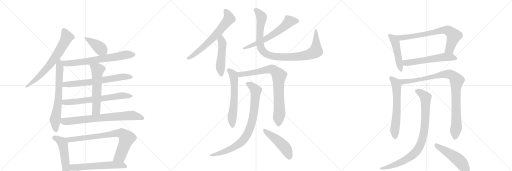
t = 0.00 s
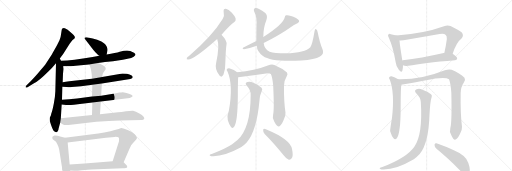
t = 4.11 s
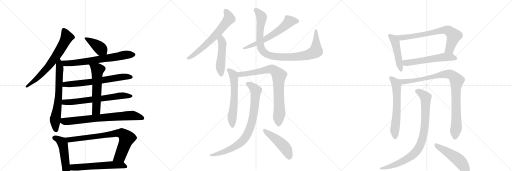
t = 8.22 s
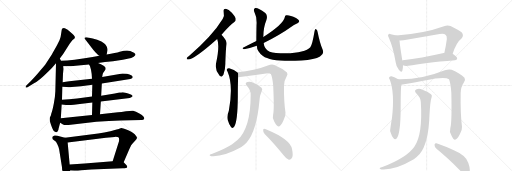
t = 12.33 s
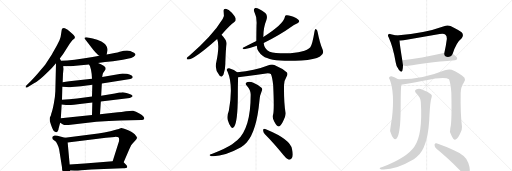
t = 16.44 s
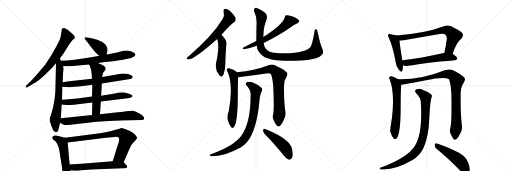
t = 20.55 s

The animated SVG that drew these frames (rendered in a browser with its animation timeline set to each time). Animation: 26 CSS @keyframes rules; one cycle of 20.55 s.

<svg version="1.1" viewBox="0 0 3072 1024" xmlns="http://www.w3.org/2000/svg">
  <g stroke="lightgray" stroke-dasharray="1,1" stroke-width="1" transform="scale(4, 4)">
    <line x1="0" y1="0" x2="256" y2="256"></line>
    <line x1="256" y1="0" x2="0" y2="256"></line>
    <line x1="128" y1="0" x2="128" y2="256"></line>
    <line x1="0" y1="128" x2="256" y2="128"></line>
    <line x1="256" y1="0" x2="512" y2="256"></line>
    <line x1="512" y1="0" x2="256" y2="256"></line>
    <line x1="384" y1="0" x2="384" y2="256"></line>
    <line x1="256" y1="128" x2="512" y2="128"></line>
    <line x1="512" y1="0" x2="768" y2="256"></line>
    <line x1="768" y1="0" x2="512" y2="256"></line>
    <line x1="640" y1="0" x2="640" y2="256"></line>
    <line x1="512" y1="128" x2="768" y2="128"></line>
  </g>
<g transform="scale(1, -1) translate(0, -850)">
   <style type="text/css">
    @keyframes keyframes0 {
      from {
       stroke: black;
       stroke-dashoffset: 691;
       stroke-width: 128;
       }
       69% {
       animation-timing-function: step-end;
       stroke: black;
       stroke-dashoffset: 0;
       stroke-width: 128;
       }
       to {
       stroke: black;
       stroke-width: 1024;
       }
       }
       #make-me-a-hanzi-animation-0 {
         animation: keyframes0 0.812337s both;
         animation-delay: 0.000000s;
         animation-timing-function: linear;
       }
    @keyframes keyframes1 {
      from {
       stroke: black;
       stroke-dashoffset: 678;
       stroke-width: 128;
       }
       69% {
       animation-timing-function: step-end;
       stroke: black;
       stroke-dashoffset: 0;
       stroke-width: 128;
       }
       to {
       stroke: black;
       stroke-width: 1024;
       }
       }
       #make-me-a-hanzi-animation-1 {
         animation: keyframes1 0.801758s both;
         animation-delay: 0.812337s;
         animation-timing-function: linear;
       }
    @keyframes keyframes2 {
      from {
       stroke: black;
       stroke-dashoffset: 404;
       stroke-width: 128;
       }
       57% {
       animation-timing-function: step-end;
       stroke: black;
       stroke-dashoffset: 0;
       stroke-width: 128;
       }
       to {
       stroke: black;
       stroke-width: 1024;
       }
       }
       #make-me-a-hanzi-animation-2 {
         animation: keyframes2 0.578776s both;
         animation-delay: 1.614095s;
         animation-timing-function: linear;
       }
    @keyframes keyframes3 {
      from {
       stroke: black;
       stroke-dashoffset: 695;
       stroke-width: 128;
       }
       69% {
       animation-timing-function: step-end;
       stroke: black;
       stroke-dashoffset: 0;
       stroke-width: 128;
       }
       to {
       stroke: black;
       stroke-width: 1024;
       }
       }
       #make-me-a-hanzi-animation-3 {
         animation: keyframes3 0.815592s both;
         animation-delay: 2.192871s;
         animation-timing-function: linear;
       }
    @keyframes keyframes4 {
      from {
       stroke: black;
       stroke-dashoffset: 667;
       stroke-width: 128;
       }
       68% {
       animation-timing-function: step-end;
       stroke: black;
       stroke-dashoffset: 0;
       stroke-width: 128;
       }
       to {
       stroke: black;
       stroke-width: 1024;
       }
       }
       #make-me-a-hanzi-animation-4 {
         animation: keyframes4 0.792806s both;
         animation-delay: 3.008464s;
         animation-timing-function: linear;
       }
    @keyframes keyframes5 {
      from {
       stroke: black;
       stroke-dashoffset: 672;
       stroke-width: 128;
       }
       69% {
       animation-timing-function: step-end;
       stroke: black;
       stroke-dashoffset: 0;
       stroke-width: 128;
       }
       to {
       stroke: black;
       stroke-width: 1024;
       }
       }
       #make-me-a-hanzi-animation-5 {
         animation: keyframes5 0.796875s both;
         animation-delay: 3.801270s;
         animation-timing-function: linear;
       }
    @keyframes keyframes6 {
      from {
       stroke: black;
       stroke-dashoffset: 581;
       stroke-width: 128;
       }
       65% {
       animation-timing-function: step-end;
       stroke: black;
       stroke-dashoffset: 0;
       stroke-width: 128;
       }
       to {
       stroke: black;
       stroke-width: 1024;
       }
       }
       #make-me-a-hanzi-animation-6 {
         animation: keyframes6 0.722819s both;
         animation-delay: 4.598145s;
         animation-timing-function: linear;
       }
    @keyframes keyframes7 {
      from {
       stroke: black;
       stroke-dashoffset: 747;
       stroke-width: 128;
       }
       71% {
       animation-timing-function: step-end;
       stroke: black;
       stroke-dashoffset: 0;
       stroke-width: 128;
       }
       to {
       stroke: black;
       stroke-width: 1024;
       }
       }
       #make-me-a-hanzi-animation-7 {
         animation: keyframes7 0.857910s both;
         animation-delay: 5.320964s;
         animation-timing-function: linear;
       }
    @keyframes keyframes8 {
      from {
       stroke: black;
       stroke-dashoffset: 493;
       stroke-width: 128;
       }
       62% {
       animation-timing-function: step-end;
       stroke: black;
       stroke-dashoffset: 0;
       stroke-width: 128;
       }
       to {
       stroke: black;
       stroke-width: 1024;
       }
       }
       #make-me-a-hanzi-animation-8 {
         animation: keyframes8 0.651204s both;
         animation-delay: 6.178874s;
         animation-timing-function: linear;
       }
    @keyframes keyframes9 {
      from {
       stroke: black;
       stroke-dashoffset: 795;
       stroke-width: 128;
       }
       72% {
       animation-timing-function: step-end;
       stroke: black;
       stroke-dashoffset: 0;
       stroke-width: 128;
       }
       to {
       stroke: black;
       stroke-width: 1024;
       }
       }
       #make-me-a-hanzi-animation-9 {
         animation: keyframes9 0.896973s both;
         animation-delay: 6.830078s;
         animation-timing-function: linear;
       }
    @keyframes keyframes10 {
      from {
       stroke: black;
       stroke-dashoffset: 592;
       stroke-width: 128;
       }
       66% {
       animation-timing-function: step-end;
       stroke: black;
       stroke-dashoffset: 0;
       stroke-width: 128;
       }
       to {
       stroke: black;
       stroke-width: 1024;
       }
       }
       #make-me-a-hanzi-animation-10 {
         animation: keyframes10 0.731771s both;
         animation-delay: 7.727051s;
         animation-timing-function: linear;
       }
    @keyframes keyframes11 {
      from {
       stroke: black;
       stroke-dashoffset: 653;
       stroke-width: 128;
       }
       68% {
       animation-timing-function: step-end;
       stroke: black;
       stroke-dashoffset: 0;
       stroke-width: 128;
       }
       to {
       stroke: black;
       stroke-width: 1024;
       }
       }
       #make-me-a-hanzi-animation-11 {
         animation: keyframes11 0.781413s both;
         animation-delay: 8.458822s;
         animation-timing-function: linear;
       }
    @keyframes keyframes12 {
      from {
       stroke: black;
       stroke-dashoffset: 485;
       stroke-width: 128;
       }
       61% {
       animation-timing-function: step-end;
       stroke: black;
       stroke-dashoffset: 0;
       stroke-width: 128;
       }
       to {
       stroke: black;
       stroke-width: 1024;
       }
       }
       #make-me-a-hanzi-animation-12 {
         animation: keyframes12 0.644694s both;
         animation-delay: 9.240234s;
         animation-timing-function: linear;
       }
    @keyframes keyframes13 {
      from {
       stroke: black;
       stroke-dashoffset: 621;
       stroke-width: 128;
       }
       67% {
       animation-timing-function: step-end;
       stroke: black;
       stroke-dashoffset: 0;
       stroke-width: 128;
       }
       to {
       stroke: black;
       stroke-width: 1024;
       }
       }
       #make-me-a-hanzi-animation-13 {
         animation: keyframes13 0.755371s both;
         animation-delay: 9.884928s;
         animation-timing-function: linear;
       }
    @keyframes keyframes14 {
      from {
       stroke: black;
       stroke-dashoffset: 975;
       stroke-width: 128;
       }
       76% {
       animation-timing-function: step-end;
       stroke: black;
       stroke-dashoffset: 0;
       stroke-width: 128;
       }
       to {
       stroke: black;
       stroke-width: 1024;
       }
       }
       #make-me-a-hanzi-animation-14 {
         animation: keyframes14 1.043457s both;
         animation-delay: 10.640299s;
         animation-timing-function: linear;
       }
    @keyframes keyframes15 {
      from {
       stroke: black;
       stroke-dashoffset: 606;
       stroke-width: 128;
       }
       66% {
       animation-timing-function: step-end;
       stroke: black;
       stroke-dashoffset: 0;
       stroke-width: 128;
       }
       to {
       stroke: black;
       stroke-width: 1024;
       }
       }
       #make-me-a-hanzi-animation-15 {
         animation: keyframes15 0.743164s both;
         animation-delay: 11.683757s;
         animation-timing-function: linear;
       }
    @keyframes keyframes16 {
      from {
       stroke: black;
       stroke-dashoffset: 813;
       stroke-width: 128;
       }
       73% {
       animation-timing-function: step-end;
       stroke: black;
       stroke-dashoffset: 0;
       stroke-width: 128;
       }
       to {
       stroke: black;
       stroke-width: 1024;
       }
       }
       #make-me-a-hanzi-animation-16 {
         animation: keyframes16 0.911621s both;
         animation-delay: 12.426921s;
         animation-timing-function: linear;
       }
    @keyframes keyframes17 {
      from {
       stroke: black;
       stroke-dashoffset: 850;
       stroke-width: 128;
       }
       73% {
       animation-timing-function: step-end;
       stroke: black;
       stroke-dashoffset: 0;
       stroke-width: 128;
       }
       to {
       stroke: black;
       stroke-width: 1024;
       }
       }
       #make-me-a-hanzi-animation-17 {
         animation: keyframes17 0.941732s both;
         animation-delay: 13.338542s;
         animation-timing-function: linear;
       }
    @keyframes keyframes18 {
      from {
       stroke: black;
       stroke-dashoffset: 475;
       stroke-width: 128;
       }
       61% {
       animation-timing-function: step-end;
       stroke: black;
       stroke-dashoffset: 0;
       stroke-width: 128;
       }
       to {
       stroke: black;
       stroke-width: 1024;
       }
       }
       #make-me-a-hanzi-animation-18 {
         animation: keyframes18 0.636556s both;
         animation-delay: 14.280273s;
         animation-timing-function: linear;
       }
    @keyframes keyframes19 {
      from {
       stroke: black;
       stroke-dashoffset: 478;
       stroke-width: 128;
       }
       61% {
       animation-timing-function: step-end;
       stroke: black;
       stroke-dashoffset: 0;
       stroke-width: 128;
       }
       to {
       stroke: black;
       stroke-width: 1024;
       }
       }
       #make-me-a-hanzi-animation-19 {
         animation: keyframes19 0.638997s both;
         animation-delay: 14.916829s;
         animation-timing-function: linear;
       }
    @keyframes keyframes20 {
      from {
       stroke: black;
       stroke-dashoffset: 727;
       stroke-width: 128;
       }
       70% {
       animation-timing-function: step-end;
       stroke: black;
       stroke-dashoffset: 0;
       stroke-width: 128;
       }
       to {
       stroke: black;
       stroke-width: 1024;
       }
       }
       #make-me-a-hanzi-animation-20 {
         animation: keyframes20 0.841634s both;
         animation-delay: 15.555827s;
         animation-timing-function: linear;
       }
    @keyframes keyframes21 {
      from {
       stroke: black;
       stroke-dashoffset: 575;
       stroke-width: 128;
       }
       65% {
       animation-timing-function: step-end;
       stroke: black;
       stroke-dashoffset: 0;
       stroke-width: 128;
       }
       to {
       stroke: black;
       stroke-width: 1024;
       }
       }
       #make-me-a-hanzi-animation-21 {
         animation: keyframes21 0.717936s both;
         animation-delay: 16.397461s;
         animation-timing-function: linear;
       }
    @keyframes keyframes22 {
      from {
       stroke: black;
       stroke-dashoffset: 625;
       stroke-width: 128;
       }
       67% {
       animation-timing-function: step-end;
       stroke: black;
       stroke-dashoffset: 0;
       stroke-width: 128;
       }
       to {
       stroke: black;
       stroke-width: 1024;
       }
       }
       #make-me-a-hanzi-animation-22 {
         animation: keyframes22 0.758626s both;
         animation-delay: 17.115397s;
         animation-timing-function: linear;
       }
    @keyframes keyframes23 {
      from {
       stroke: black;
       stroke-dashoffset: 969;
       stroke-width: 128;
       }
       76% {
       animation-timing-function: step-end;
       stroke: black;
       stroke-dashoffset: 0;
       stroke-width: 128;
       }
       to {
       stroke: black;
       stroke-width: 1024;
       }
       }
       #make-me-a-hanzi-animation-23 {
         animation: keyframes23 1.038574s both;
         animation-delay: 17.874023s;
         animation-timing-function: linear;
       }
    @keyframes keyframes24 {
      from {
       stroke: black;
       stroke-dashoffset: 896;
       stroke-width: 128;
       }
       74% {
       animation-timing-function: step-end;
       stroke: black;
       stroke-dashoffset: 0;
       stroke-width: 128;
       }
       to {
       stroke: black;
       stroke-width: 1024;
       }
       }
       #make-me-a-hanzi-animation-24 {
         animation: keyframes24 0.979167s both;
         animation-delay: 18.912598s;
         animation-timing-function: linear;
       }
    @keyframes keyframes25 {
      from {
       stroke: black;
       stroke-dashoffset: 499;
       stroke-width: 128;
       }
       62% {
       animation-timing-function: step-end;
       stroke: black;
       stroke-dashoffset: 0;
       stroke-width: 128;
       }
       to {
       stroke: black;
       stroke-width: 1024;
       }
       }
       #make-me-a-hanzi-animation-25 {
         animation: keyframes25 0.656087s both;
         animation-delay: 19.891764s;
         animation-timing-function: linear;
       }
</style>
<path d="M 359 500 L 380 529 L 418 588 L 434 609 L 445 618 L 448 622 Q 451 629 447 634 Q 444 641 432 650 L 406 672 Q 388 684 383 683 Q 379 682 372 679 Q 370 673 367 650 Q 365 627 357 610 L 342 580 Q 310 519 271 462 L 224 407 Q 206 386 184 364 L 158 338 Q 153 333 154 328 Q 156 322 170 331 L 204 351 Q 234 366 290 422 Q 310 439 336 471 L 359 500 Z" fill="lightgray"></path> 
<path d="M 307 166 L 304 155 Q 304 154 301 151 Q 298 147 298 137 Q 298 126 302 115 L 308 97 Q 320 63 330 60 Q 336 54 344 61 Q 351 66 352 82 L 361 114 L 365 142 L 370 224 L 372 253 L 374 330 L 376 358 L 378 409 L 382 438 Q 380 442 380 454 L 366 486 L 359 500 C 346 527 337 501 336 471 L 332 304 Q 331 270 323 230 Q 315 190 311 179 Q 307 168 307 166 Z" fill="lightgray"></path> 
<path d="M 640 524 L 645 549 Q 646 559 640 572 Q 635 584 624 592 Q 613 602 583 613 Q 554 623 534 625 L 518 627 Q 512 628 508 625 Q 504 622 512 614 L 550 565 Q 572 536 580 530 Q 589 520 596 516 C 621 499 634 495 640 524 Z" fill="lightgray"></path> 
<path d="M 588 473 L 630 479 L 678 484 L 737 493 Q 801 502 810 518 Q 813 521 813 524 Q 813 526 804 534 Q 780 548 762 548 Q 744 548 719 541 Q 695 533 640 524 L 596 516 L 556 509 Q 434 488 366 486 C 336 485 350 454 380 454 L 406 454 Q 420 454 454 457 L 534 464 L 588 473 Z" fill="lightgray"></path> 
<path d="M 611 350 L 782 377 Q 796 380 796 388 Q 798 390 790 398 Q 778 405 762 408 L 735 410 L 613 389 L 552 379 L 416 363 Q 394 359 376 358 C 346 356 344 331 374 330 L 399 329 Q 422 327 430 329 L 487 334 L 554 343 L 611 350 Z" fill="lightgray"></path> 
<path d="M 605 242 L 766 262 Q 780 262 788 268 L 796 274 Q 796 276 788 282 Q 781 288 759 293 Q 738 298 735 297 Q 733 296 727 296 L 716 296 L 689 290 L 607 277 L 552 272 L 462 260 Q 415 256 372 253 C 342 251 340 227 370 224 L 397 221 Q 401 219 467 226 L 554 236 L 605 242 Z" fill="lightgray"></path> 
<path d="M 600 165 L 605 242 L 607 277 L 611 350 L 613 389 L 616 406 Q 616 409 626 423 L 634 436 L 634 441 L 632 447 L 622 457 Q 606 466 588 473 C 560 484 520 490 534 464 L 540 453 L 546 433 Q 551 407 551 393 L 552 379 L 554 343 L 552 272 L 554 236 L 552 161 C 551 131 598 135 600 165 Z" fill="lightgray"></path> 
<path d="M 361 114 L 378 104 Q 385 99 424 102 L 578 120 L 653 125 Q 724 130 782 130 L 849 131 Q 861 130 866 140 Q 866 153 839 169 Q 813 185 799 187 Q 786 188 756 184 Q 726 179 708 177 L 600 165 L 552 161 L 365 142 C 335 139 335 129 361 114 Z" fill="lightgray"></path> 
<path d="M 384 -190 Q 392 -204 399 -202 Q 416 -202 422 -172 L 418 -136 L 406 -4 C 404 20 404 20 390 24 L 361 32 Q 337 41 327 38 Q 317 34 315 30 Q 310 17 324 9 Q 338 1 344 -14 Q 351 -27 355 -46 L 372 -153 Q 372 -170 375 -174 Q 379 -179 384 -190 Z" fill="lightgray"></path> 
<path d="M 742 -123 L 775 -46 L 787 -21 Q 790 -16 805 0 Q 821 16 822 23 Q 823 29 813 40 Q 807 50 776 66 Q 745 82 733 82 Q 733 84 723 81 Q 714 77 700 74 L 662 64 Q 626 55 589 50 L 390 24 C 360 20 376 -8 406 -4 L 636 25 L 672 28 Q 691 28 693 30 Q 709 30 712 26 Q 716 22 714 4 L 676 -116 C 667 -145 730 -151 742 -123 Z" fill="lightgray"></path> 
<path d="M 422 -172 L 447 -173 Q 458 -174 490 -170 Q 501 -170 548 -166 L 737 -158 Q 761 -158 763 -152 Q 765 -146 758 -139 L 742 -123 C 730 -111 706 -114 676 -116 L 508 -130 L 418 -136 C 388 -138 392 -171 422 -172 Z" fill="lightgray"></path> 
<path d="M 1329 643 Q 1383 704 1406 719 Q 1416 726 1414 739 Q 1413 751 1391 775 Q 1372 794 1355 798 Q 1339 799 1342 779 Q 1348 754 1336 737 Q 1275 637 1134 515 Q 1124 508 1121 503 Q 1117 494 1129 494 Q 1165 494 1303 617 L 1329 643 Z" fill="lightgray"></path> 
<path d="M 1303 617 Q 1319 578 1297 474 Q 1287 435 1316 399 Q 1316 398 1318 396 Q 1331 383 1341 404 Q 1353 437 1352 474 Q 1355 562 1359 582 Q 1365 606 1329 643 C 1308 665 1293 645 1303 617 Z" fill="lightgray"></path> 
<path d="M 1538 605 Q 1502 587 1458 565 Q 1451 559 1464 556 Q 1503 563 1541 577 L 1582 593 Q 1681 642 1746 689 Q 1762 702 1785 712 Q 1797 718 1795 726 Q 1792 733 1776 743 Q 1739 762 1718 760 Q 1709 760 1709 749 Q 1702 707 1580 629 L 1538 605 Z" fill="lightgray"></path> 
<path d="M 1541 577 Q 1541 543 1578 515 Q 1627 478 1808 488 Q 1889 494 1920 512 Q 1948 527 1935 555 Q 1919 592 1906 657 Q 1905 672 1897 676 Q 1890 680 1887 662 Q 1874 583 1862 568 Q 1832 535 1713 531 Q 1646 531 1618 541 Q 1585 557 1582 593 L 1580 629 Q 1580 687 1598 730 Q 1608 758 1592 773 Q 1546 807 1532 803 Q 1519 799 1525 782 Q 1543 748 1539 698 Q 1538 640 1538 605 L 1541 577 Z" fill="lightgray"></path> 
<path d="M 1423 417 Q 1407 433 1375 442 Q 1366 443 1361 436 Q 1358 432 1365 422 Q 1401 340 1373 186 Q 1361 156 1367 130 Q 1376 100 1386 89 Q 1396 77 1405 90 Q 1426 120 1427 273 Q 1427 357 1429 387 C 1430 411 1430 411 1423 417 Z" fill="lightgray"></path> 
<path d="M 1639 165 Q 1632 143 1646 120 Q 1661 92 1670 92 Q 1685 93 1700 127 Q 1715 154 1713 174 Q 1703 238 1704 336 Q 1703 364 1719 390 Q 1729 406 1722 416 Q 1694 441 1646 461 Q 1630 467 1607 458 Q 1528 427 1423 417 C 1393 414 1399 383 1429 387 Q 1517 399 1607 412 Q 1619 412 1625 407 Q 1634 389 1639 341 Q 1646 194 1639 165 Z" fill="lightgray"></path> 
<path d="M 1504 280 Q 1504 84 1425 11 Q 1410 -1 1393 -14 Q 1356 -39 1274 -71 Q 1262 -74 1259 -77 Q 1253 -81 1267 -86 Q 1339 -92 1446 -33 Q 1465 -20 1480 -4 Q 1540 63 1557 249 Q 1558 276 1571 306 Q 1577 316 1569 324 Q 1553 340 1520 354 Q 1501 364 1485 359 Q 1466 353 1481 336 Q 1506 308 1504 280 Z" fill="lightgray"></path> 
<path d="M 1588 47 Q 1640 -5 1703 -82 Q 1718 -103 1733 -107 Q 1740 -108 1749 -100 Q 1762 -87 1752 -43 Q 1740 15 1602 72 Q 1595 75 1590 77 Q 1581 83 1579 71 Q 1578 58 1588 47 Z" fill="lightgray"></path> 
<path d="M 2378 638 Q 2368 642 2345 646 Q 2335 650 2331 645 Q 2324 639 2333 624 Q 2358 569 2374 478 Q 2377 451 2393 433 Q 2409 412 2414 427 Q 2418 439 2418 459 L 2414 488 Q 2399 579 2397 608 C 2395 632 2395 632 2378 638 Z" fill="lightgray"></path> 
<path d="M 2716 528 Q 2738 597 2769 620 Q 2785 639 2771 656 Q 2755 669 2703 695 Q 2685 702 2664 694 Q 2546 651 2378 638 C 2348 636 2367 608 2397 608 Q 2416 607 2439 612 L 2638 647 Q 2663 653 2673 642 Q 2682 635 2681 617 Q 2675 571 2666 533 C 2659 504 2706 500 2716 528 Z" fill="lightgray"></path> 
<path d="M 2418 459 Q 2431 453 2450 456 Q 2538 475 2730 490 Q 2742 491 2743 500 Q 2743 509 2716 528 C 2702 538 2696 537 2666 533 Q 2665 534 2662 533 Q 2526 502 2416 490 Q 2415 490 2414 488 C 2385 479 2389 468 2418 459 Z" fill="lightgray"></path> 
<path d="M 2389 375 Q 2370 388 2349 394 Q 2342 395 2335 388 Q 2332 382 2339 373 Q 2369 295 2352 144 Q 2340 71 2341 64 Q 2351 33 2361 21 Q 2371 9 2381 22 Q 2403 49 2404 198 Q 2404 319 2408 343 C 2410 362 2410 362 2389 375 Z" fill="lightgray"></path> 
<path d="M 2702 83 Q 2695 61 2708 39 Q 2721 11 2730 12 Q 2743 13 2759 45 Q 2774 70 2772 90 Q 2762 169 2764 292 Q 2764 328 2784 358 Q 2794 374 2787 385 Q 2759 410 2710 432 Q 2694 438 2669 429 Q 2528 372 2389 375 C 2359 375 2378 338 2408 343 Q 2412 344 2416 344 Q 2491 357 2548 368 Q 2668 393 2694 376 Q 2704 354 2708 295 Q 2712 117 2702 83 Z" fill="lightgray"></path> 
<path d="M 2525 238 Q 2537 43 2486 -29 Q 2443 -93 2294 -151 Q 2282 -154 2279 -157 Q 2273 -161 2288 -166 Q 2369 -172 2483 -105 Q 2502 -90 2518 -73 Q 2572 -9 2577 164 Q 2581 243 2590 269 Q 2594 279 2586 286 Q 2568 301 2535 313 Q 2516 322 2500 316 Q 2482 309 2497 292 Q 2524 267 2525 238 Z" fill="lightgray"></path> 
<path d="M 2619 -42 Q 2683 -94 2762 -173 Q 2780 -194 2796 -197 Q 2806 -198 2813 -187 Q 2826 -172 2810 -127 Q 2797 -82 2723 -51 Q 2680 -30 2619 -9 Q 2609 -5 2607 -17 Q 2607 -32 2619 -42 Z" fill="lightgray"></path> 
      <clipPath id="make-me-a-hanzi-clip-0">
      <path d="M 359 500 L 380 529 L 418 588 L 434 609 L 445 618 L 448 622 Q 451 629 447 634 Q 444 641 432 650 L 406 672 Q 388 684 383 683 Q 379 682 372 679 Q 370 673 367 650 Q 365 627 357 610 L 342 580 Q 310 519 271 462 L 224 407 Q 206 386 184 364 L 158 338 Q 153 333 154 328 Q 156 322 170 331 L 204 351 Q 234 366 290 422 Q 310 439 336 471 L 359 500 Z" fill="lightgray"></path>
      </clipPath>
      <path clip-path="url(#make-me-a-hanzi-clip-0)" d="M 381 672 L 401 626 L 335 511 L 242 400 L 159 332 " fill="none" id="make-me-a-hanzi-animation-0" stroke-dasharray="563 1126" stroke-linecap="round"></path>

      <clipPath id="make-me-a-hanzi-clip-1">
      <path d="M 307 166 L 304 155 Q 304 154 301 151 Q 298 147 298 137 Q 298 126 302 115 L 308 97 Q 320 63 330 60 Q 336 54 344 61 Q 351 66 352 82 L 361 114 L 365 142 L 370 224 L 372 253 L 374 330 L 376 358 L 378 409 L 382 438 Q 380 442 380 454 L 366 486 L 359 500 C 346 527 337 501 336 471 L 332 304 Q 331 270 323 230 Q 315 190 311 179 Q 307 168 307 166 Z" fill="lightgray"></path>
      </clipPath>
      <path clip-path="url(#make-me-a-hanzi-clip-1)" d="M 360 492 L 351 261 L 331 134 L 336 72 " fill="none" id="make-me-a-hanzi-animation-1" stroke-dasharray="550 1100" stroke-linecap="round"></path>

      <clipPath id="make-me-a-hanzi-clip-2">
      <path d="M 640 524 L 645 549 Q 646 559 640 572 Q 635 584 624 592 Q 613 602 583 613 Q 554 623 534 625 L 518 627 Q 512 628 508 625 Q 504 622 512 614 L 550 565 Q 572 536 580 530 Q 589 520 596 516 C 621 499 634 495 640 524 Z" fill="lightgray"></path>
      </clipPath>
      <path clip-path="url(#make-me-a-hanzi-clip-2)" d="M 514 621 L 592 571 L 631 532 " fill="none" id="make-me-a-hanzi-animation-2" stroke-dasharray="276 552" stroke-linecap="round"></path>

      <clipPath id="make-me-a-hanzi-clip-3">
      <path d="M 588 473 L 630 479 L 678 484 L 737 493 Q 801 502 810 518 Q 813 521 813 524 Q 813 526 804 534 Q 780 548 762 548 Q 744 548 719 541 Q 695 533 640 524 L 596 516 L 556 509 Q 434 488 366 486 C 336 485 350 454 380 454 L 406 454 Q 420 454 454 457 L 534 464 L 588 473 Z" fill="lightgray"></path>
      </clipPath>
      <path clip-path="url(#make-me-a-hanzi-clip-3)" d="M 372 482 L 391 471 L 430 472 L 757 523 L 804 525 " fill="none" id="make-me-a-hanzi-animation-3" stroke-dasharray="567 1134" stroke-linecap="round"></path>

      <clipPath id="make-me-a-hanzi-clip-4">
      <path d="M 611 350 L 782 377 Q 796 380 796 388 Q 798 390 790 398 Q 778 405 762 408 L 735 410 L 613 389 L 552 379 L 416 363 Q 394 359 376 358 C 346 356 344 331 374 330 L 399 329 Q 422 327 430 329 L 487 334 L 554 343 L 611 350 Z" fill="lightgray"></path>
      </clipPath>
      <path clip-path="url(#make-me-a-hanzi-clip-4)" d="M 381 337 L 390 344 L 559 361 L 731 390 L 786 389 " fill="none" id="make-me-a-hanzi-animation-4" stroke-dasharray="539 1078" stroke-linecap="round"></path>

      <clipPath id="make-me-a-hanzi-clip-5">
      <path d="M 605 242 L 766 262 Q 780 262 788 268 L 796 274 Q 796 276 788 282 Q 781 288 759 293 Q 738 298 735 297 Q 733 296 727 296 L 716 296 L 689 290 L 607 277 L 552 272 L 462 260 Q 415 256 372 253 C 342 251 340 227 370 224 L 397 221 Q 401 219 467 226 L 554 236 L 605 242 Z" fill="lightgray"></path>
      </clipPath>
      <path clip-path="url(#make-me-a-hanzi-clip-5)" d="M 378 231 L 387 238 L 453 240 L 722 277 L 789 275 " fill="none" id="make-me-a-hanzi-animation-5" stroke-dasharray="544 1088" stroke-linecap="round"></path>

      <clipPath id="make-me-a-hanzi-clip-6">
      <path d="M 600 165 L 605 242 L 607 277 L 611 350 L 613 389 L 616 406 Q 616 409 626 423 L 634 436 L 634 441 L 632 447 L 622 457 Q 606 466 588 473 C 560 484 520 490 534 464 L 540 453 L 546 433 Q 551 407 551 393 L 552 379 L 554 343 L 552 272 L 554 236 L 552 161 C 551 131 598 135 600 165 Z" fill="lightgray"></path>
      </clipPath>
      <path clip-path="url(#make-me-a-hanzi-clip-6)" d="M 541 461 L 585 432 L 577 188 L 557 168 " fill="none" id="make-me-a-hanzi-animation-6" stroke-dasharray="453 906" stroke-linecap="round"></path>

      <clipPath id="make-me-a-hanzi-clip-7">
      <path d="M 361 114 L 378 104 Q 385 99 424 102 L 578 120 L 653 125 Q 724 130 782 130 L 849 131 Q 861 130 866 140 Q 866 153 839 169 Q 813 185 799 187 Q 786 188 756 184 Q 726 179 708 177 L 600 165 L 552 161 L 365 142 C 335 139 335 129 361 114 Z" fill="lightgray"></path>
      </clipPath>
      <path clip-path="url(#make-me-a-hanzi-clip-7)" d="M 374 134 L 382 124 L 412 123 L 783 159 L 857 142 " fill="none" id="make-me-a-hanzi-animation-7" stroke-dasharray="619 1238" stroke-linecap="round"></path>

      <clipPath id="make-me-a-hanzi-clip-8">
      <path d="M 384 -190 Q 392 -204 399 -202 Q 416 -202 422 -172 L 418 -136 L 406 -4 C 404 20 404 20 390 24 L 361 32 Q 337 41 327 38 Q 317 34 315 30 Q 310 17 324 9 Q 338 1 344 -14 Q 351 -27 355 -46 L 372 -153 Q 372 -170 375 -174 Q 379 -179 384 -190 Z" fill="lightgray"></path>
      </clipPath>
      <path clip-path="url(#make-me-a-hanzi-clip-8)" d="M 328 24 L 362 6 L 377 -14 L 399 -186 " fill="none" id="make-me-a-hanzi-animation-8" stroke-dasharray="365 730" stroke-linecap="round"></path>

      <clipPath id="make-me-a-hanzi-clip-9">
      <path d="M 742 -123 L 775 -46 L 787 -21 Q 790 -16 805 0 Q 821 16 822 23 Q 823 29 813 40 Q 807 50 776 66 Q 745 82 733 82 Q 733 84 723 81 Q 714 77 700 74 L 662 64 Q 626 55 589 50 L 390 24 C 360 20 376 -8 406 -4 L 636 25 L 672 28 Q 691 28 693 30 Q 709 30 712 26 Q 716 22 714 4 L 676 -116 C 667 -145 730 -151 742 -123 Z" fill="lightgray"></path>
      </clipPath>
      <path clip-path="url(#make-me-a-hanzi-clip-9)" d="M 398 22 L 415 13 L 686 50 L 733 50 L 761 21 L 718 -88 L 683 -110 " fill="none" id="make-me-a-hanzi-animation-9" stroke-dasharray="667 1334" stroke-linecap="round"></path>

      <clipPath id="make-me-a-hanzi-clip-10">
      <path d="M 422 -172 L 447 -173 Q 458 -174 490 -170 Q 501 -170 548 -166 L 737 -158 Q 761 -158 763 -152 Q 765 -146 758 -139 L 742 -123 C 730 -111 706 -114 676 -116 L 508 -130 L 418 -136 C 388 -138 392 -171 422 -172 Z" fill="lightgray"></path>
      </clipPath>
      <path clip-path="url(#make-me-a-hanzi-clip-10)" d="M 426 -141 L 436 -152 L 452 -154 L 670 -138 L 733 -140 L 755 -148 " fill="none" id="make-me-a-hanzi-animation-10" stroke-dasharray="464 928" stroke-linecap="round"></path>

      <clipPath id="make-me-a-hanzi-clip-11">
      <path d="M 1329 643 Q 1383 704 1406 719 Q 1416 726 1414 739 Q 1413 751 1391 775 Q 1372 794 1355 798 Q 1339 799 1342 779 Q 1348 754 1336 737 Q 1275 637 1134 515 Q 1124 508 1121 503 Q 1117 494 1129 494 Q 1165 494 1303 617 L 1329 643 Z" fill="lightgray"></path>
      </clipPath>
      <path clip-path="url(#make-me-a-hanzi-clip-11)" d="M 1353 785 L 1369 763 L 1375 740 L 1355 712 L 1280 624 L 1230 576 L 1157 517 L 1128 501 " fill="none" id="make-me-a-hanzi-animation-11" stroke-dasharray="525 1050" stroke-linecap="round"></path>

      <clipPath id="make-me-a-hanzi-clip-12">
      <path d="M 1303 617 Q 1319 578 1297 474 Q 1287 435 1316 399 Q 1316 398 1318 396 Q 1331 383 1341 404 Q 1353 437 1352 474 Q 1355 562 1359 582 Q 1365 606 1329 643 C 1308 665 1293 645 1303 617 Z" fill="lightgray"></path>
      </clipPath>
      <path clip-path="url(#make-me-a-hanzi-clip-12)" d="M 1331 632 L 1328 611 L 1334 573 L 1323 462 L 1328 404 " fill="none" id="make-me-a-hanzi-animation-12" stroke-dasharray="357 714" stroke-linecap="round"></path>

      <clipPath id="make-me-a-hanzi-clip-13">
      <path d="M 1538 605 Q 1502 587 1458 565 Q 1451 559 1464 556 Q 1503 563 1541 577 L 1582 593 Q 1681 642 1746 689 Q 1762 702 1785 712 Q 1797 718 1795 726 Q 1792 733 1776 743 Q 1739 762 1718 760 Q 1709 760 1709 749 Q 1702 707 1580 629 L 1538 605 Z" fill="lightgray"></path>
      </clipPath>
      <path clip-path="url(#make-me-a-hanzi-clip-13)" d="M 1785 724 L 1736 724 L 1681 673 L 1628 637 L 1530 585 L 1467 565 " fill="none" id="make-me-a-hanzi-animation-13" stroke-dasharray="493 986" stroke-linecap="round"></path>

      <clipPath id="make-me-a-hanzi-clip-14">
      <path d="M 1541 577 Q 1541 543 1578 515 Q 1627 478 1808 488 Q 1889 494 1920 512 Q 1948 527 1935 555 Q 1919 592 1906 657 Q 1905 672 1897 676 Q 1890 680 1887 662 Q 1874 583 1862 568 Q 1832 535 1713 531 Q 1646 531 1618 541 Q 1585 557 1582 593 L 1580 629 Q 1580 687 1598 730 Q 1608 758 1592 773 Q 1546 807 1532 803 Q 1519 799 1525 782 Q 1543 748 1539 698 Q 1538 640 1538 605 L 1541 577 Z" fill="lightgray"></path>
      </clipPath>
      <path clip-path="url(#make-me-a-hanzi-clip-14)" d="M 1536 791 L 1570 745 L 1559 654 L 1563 573 L 1576 546 L 1606 523 L 1636 514 L 1731 508 L 1833 518 L 1875 532 L 1896 546 L 1896 669 " fill="none" id="make-me-a-hanzi-animation-14" stroke-dasharray="847 1694" stroke-linecap="round"></path>

      <clipPath id="make-me-a-hanzi-clip-15">
      <path d="M 1423 417 Q 1407 433 1375 442 Q 1366 443 1361 436 Q 1358 432 1365 422 Q 1401 340 1373 186 Q 1361 156 1367 130 Q 1376 100 1386 89 Q 1396 77 1405 90 Q 1426 120 1427 273 Q 1427 357 1429 387 C 1430 411 1430 411 1423 417 Z" fill="lightgray"></path>
      </clipPath>
      <path clip-path="url(#make-me-a-hanzi-clip-15)" d="M 1371 431 L 1400 399 L 1406 351 L 1407 261 L 1392 140 L 1395 94 " fill="none" id="make-me-a-hanzi-animation-15" stroke-dasharray="478 956" stroke-linecap="round"></path>

      <clipPath id="make-me-a-hanzi-clip-16">
      <path d="M 1639 165 Q 1632 143 1646 120 Q 1661 92 1670 92 Q 1685 93 1700 127 Q 1715 154 1713 174 Q 1703 238 1704 336 Q 1703 364 1719 390 Q 1729 406 1722 416 Q 1694 441 1646 461 Q 1630 467 1607 458 Q 1528 427 1423 417 C 1393 414 1399 383 1429 387 Q 1517 399 1607 412 Q 1619 412 1625 407 Q 1634 389 1639 341 Q 1646 194 1639 165 Z" fill="lightgray"></path>
      </clipPath>
      <path clip-path="url(#make-me-a-hanzi-clip-16)" d="M 1432 411 L 1441 404 L 1464 406 L 1630 436 L 1664 411 L 1674 398 L 1677 169 L 1671 103 " fill="none" id="make-me-a-hanzi-animation-16" stroke-dasharray="685 1370" stroke-linecap="round"></path>

      <clipPath id="make-me-a-hanzi-clip-17">
      <path d="M 1504 280 Q 1504 84 1425 11 Q 1410 -1 1393 -14 Q 1356 -39 1274 -71 Q 1262 -74 1259 -77 Q 1253 -81 1267 -86 Q 1339 -92 1446 -33 Q 1465 -20 1480 -4 Q 1540 63 1557 249 Q 1558 276 1571 306 Q 1577 316 1569 324 Q 1553 340 1520 354 Q 1501 364 1485 359 Q 1466 353 1481 336 Q 1506 308 1504 280 Z" fill="lightgray"></path>
      </clipPath>
      <path clip-path="url(#make-me-a-hanzi-clip-17)" d="M 1486 347 L 1506 338 L 1535 308 L 1521 163 L 1492 62 L 1464 16 L 1411 -28 L 1336 -63 L 1264 -80 " fill="none" id="make-me-a-hanzi-animation-17" stroke-dasharray="722 1444" stroke-linecap="round"></path>

      <clipPath id="make-me-a-hanzi-clip-18">
      <path d="M 1588 47 Q 1640 -5 1703 -82 Q 1718 -103 1733 -107 Q 1740 -108 1749 -100 Q 1762 -87 1752 -43 Q 1740 15 1602 72 Q 1595 75 1590 77 Q 1581 83 1579 71 Q 1578 58 1588 47 Z" fill="lightgray"></path>
      </clipPath>
      <path clip-path="url(#make-me-a-hanzi-clip-18)" d="M 1589 66 L 1693 -16 L 1719 -48 L 1734 -91 " fill="none" id="make-me-a-hanzi-animation-18" stroke-dasharray="347 694" stroke-linecap="round"></path>

      <clipPath id="make-me-a-hanzi-clip-19">
      <path d="M 2378 638 Q 2368 642 2345 646 Q 2335 650 2331 645 Q 2324 639 2333 624 Q 2358 569 2374 478 Q 2377 451 2393 433 Q 2409 412 2414 427 Q 2418 439 2418 459 L 2414 488 Q 2399 579 2397 608 C 2395 632 2395 632 2378 638 Z" fill="lightgray"></path>
      </clipPath>
      <path clip-path="url(#make-me-a-hanzi-clip-19)" d="M 2339 638 L 2359 621 L 2371 600 L 2404 432 " fill="none" id="make-me-a-hanzi-animation-19" stroke-dasharray="350 700" stroke-linecap="round"></path>

      <clipPath id="make-me-a-hanzi-clip-20">
      <path d="M 2716 528 Q 2738 597 2769 620 Q 2785 639 2771 656 Q 2755 669 2703 695 Q 2685 702 2664 694 Q 2546 651 2378 638 C 2348 636 2367 608 2397 608 Q 2416 607 2439 612 L 2638 647 Q 2663 653 2673 642 Q 2682 635 2681 617 Q 2675 571 2666 533 C 2659 504 2706 500 2716 528 Z" fill="lightgray"></path>
      </clipPath>
      <path clip-path="url(#make-me-a-hanzi-clip-20)" d="M 2387 637 L 2396 628 L 2416 624 L 2651 669 L 2685 669 L 2723 636 L 2698 556 L 2673 538 " fill="none" id="make-me-a-hanzi-animation-20" stroke-dasharray="599 1198" stroke-linecap="round"></path>

      <clipPath id="make-me-a-hanzi-clip-21">
      <path d="M 2418 459 Q 2431 453 2450 456 Q 2538 475 2730 490 Q 2742 491 2743 500 Q 2743 509 2716 528 C 2702 538 2696 537 2666 533 Q 2665 534 2662 533 Q 2526 502 2416 490 Q 2415 490 2414 488 C 2385 479 2389 468 2418 459 Z" fill="lightgray"></path>
      </clipPath>
      <path clip-path="url(#make-me-a-hanzi-clip-21)" d="M 2422 482 L 2435 473 L 2664 509 L 2708 509 L 2734 500 " fill="none" id="make-me-a-hanzi-animation-21" stroke-dasharray="447 894" stroke-linecap="round"></path>

      <clipPath id="make-me-a-hanzi-clip-22">
      <path d="M 2389 375 Q 2370 388 2349 394 Q 2342 395 2335 388 Q 2332 382 2339 373 Q 2369 295 2352 144 Q 2340 71 2341 64 Q 2351 33 2361 21 Q 2371 9 2381 22 Q 2403 49 2404 198 Q 2404 319 2408 343 C 2410 362 2410 362 2389 375 Z" fill="lightgray"></path>
      </clipPath>
      <path clip-path="url(#make-me-a-hanzi-clip-22)" d="M 2346 383 L 2371 357 L 2379 336 L 2381 186 L 2368 69 L 2371 26 " fill="none" id="make-me-a-hanzi-animation-22" stroke-dasharray="497 994" stroke-linecap="round"></path>

      <clipPath id="make-me-a-hanzi-clip-23">
      <path d="M 2702 83 Q 2695 61 2708 39 Q 2721 11 2730 12 Q 2743 13 2759 45 Q 2774 70 2772 90 Q 2762 169 2764 292 Q 2764 328 2784 358 Q 2794 374 2787 385 Q 2759 410 2710 432 Q 2694 438 2669 429 Q 2528 372 2389 375 C 2359 375 2378 338 2408 343 Q 2412 344 2416 344 Q 2491 357 2548 368 Q 2668 393 2694 376 Q 2704 354 2708 295 Q 2712 117 2702 83 Z" fill="lightgray"></path>
      </clipPath>
      <path clip-path="url(#make-me-a-hanzi-clip-23)" d="M 2397 372 L 2422 359 L 2558 379 L 2570 386 L 2683 407 L 2706 403 L 2730 383 L 2741 368 L 2735 307 L 2738 84 L 2731 23 " fill="none" id="make-me-a-hanzi-animation-23" stroke-dasharray="841 1682" stroke-linecap="round"></path>

      <clipPath id="make-me-a-hanzi-clip-24">
      <path d="M 2525 238 Q 2537 43 2486 -29 Q 2443 -93 2294 -151 Q 2282 -154 2279 -157 Q 2273 -161 2288 -166 Q 2369 -172 2483 -105 Q 2502 -90 2518 -73 Q 2572 -9 2577 164 Q 2581 243 2590 269 Q 2594 279 2586 286 Q 2568 301 2535 313 Q 2516 322 2500 316 Q 2482 309 2497 292 Q 2524 267 2525 238 Z" fill="lightgray"></path>
      </clipPath>
      <path clip-path="url(#make-me-a-hanzi-clip-24)" d="M 2503 303 L 2522 296 L 2554 267 L 2547 78 L 2522 -19 L 2495 -61 L 2447 -100 L 2358 -143 L 2284 -161 " fill="none" id="make-me-a-hanzi-animation-24" stroke-dasharray="768 1536" stroke-linecap="round"></path>

      <clipPath id="make-me-a-hanzi-clip-25">
      <path d="M 2619 -42 Q 2683 -94 2762 -173 Q 2780 -194 2796 -197 Q 2806 -198 2813 -187 Q 2826 -172 2810 -127 Q 2797 -82 2723 -51 Q 2680 -30 2619 -9 Q 2609 -5 2607 -17 Q 2607 -32 2619 -42 Z" fill="lightgray"></path>
      </clipPath>
      <path clip-path="url(#make-me-a-hanzi-clip-25)" d="M 2619 -22 L 2753 -110 L 2783 -146 L 2797 -179 " fill="none" id="make-me-a-hanzi-animation-25" stroke-dasharray="371 742" stroke-linecap="round"></path>

</g>
</svg>
